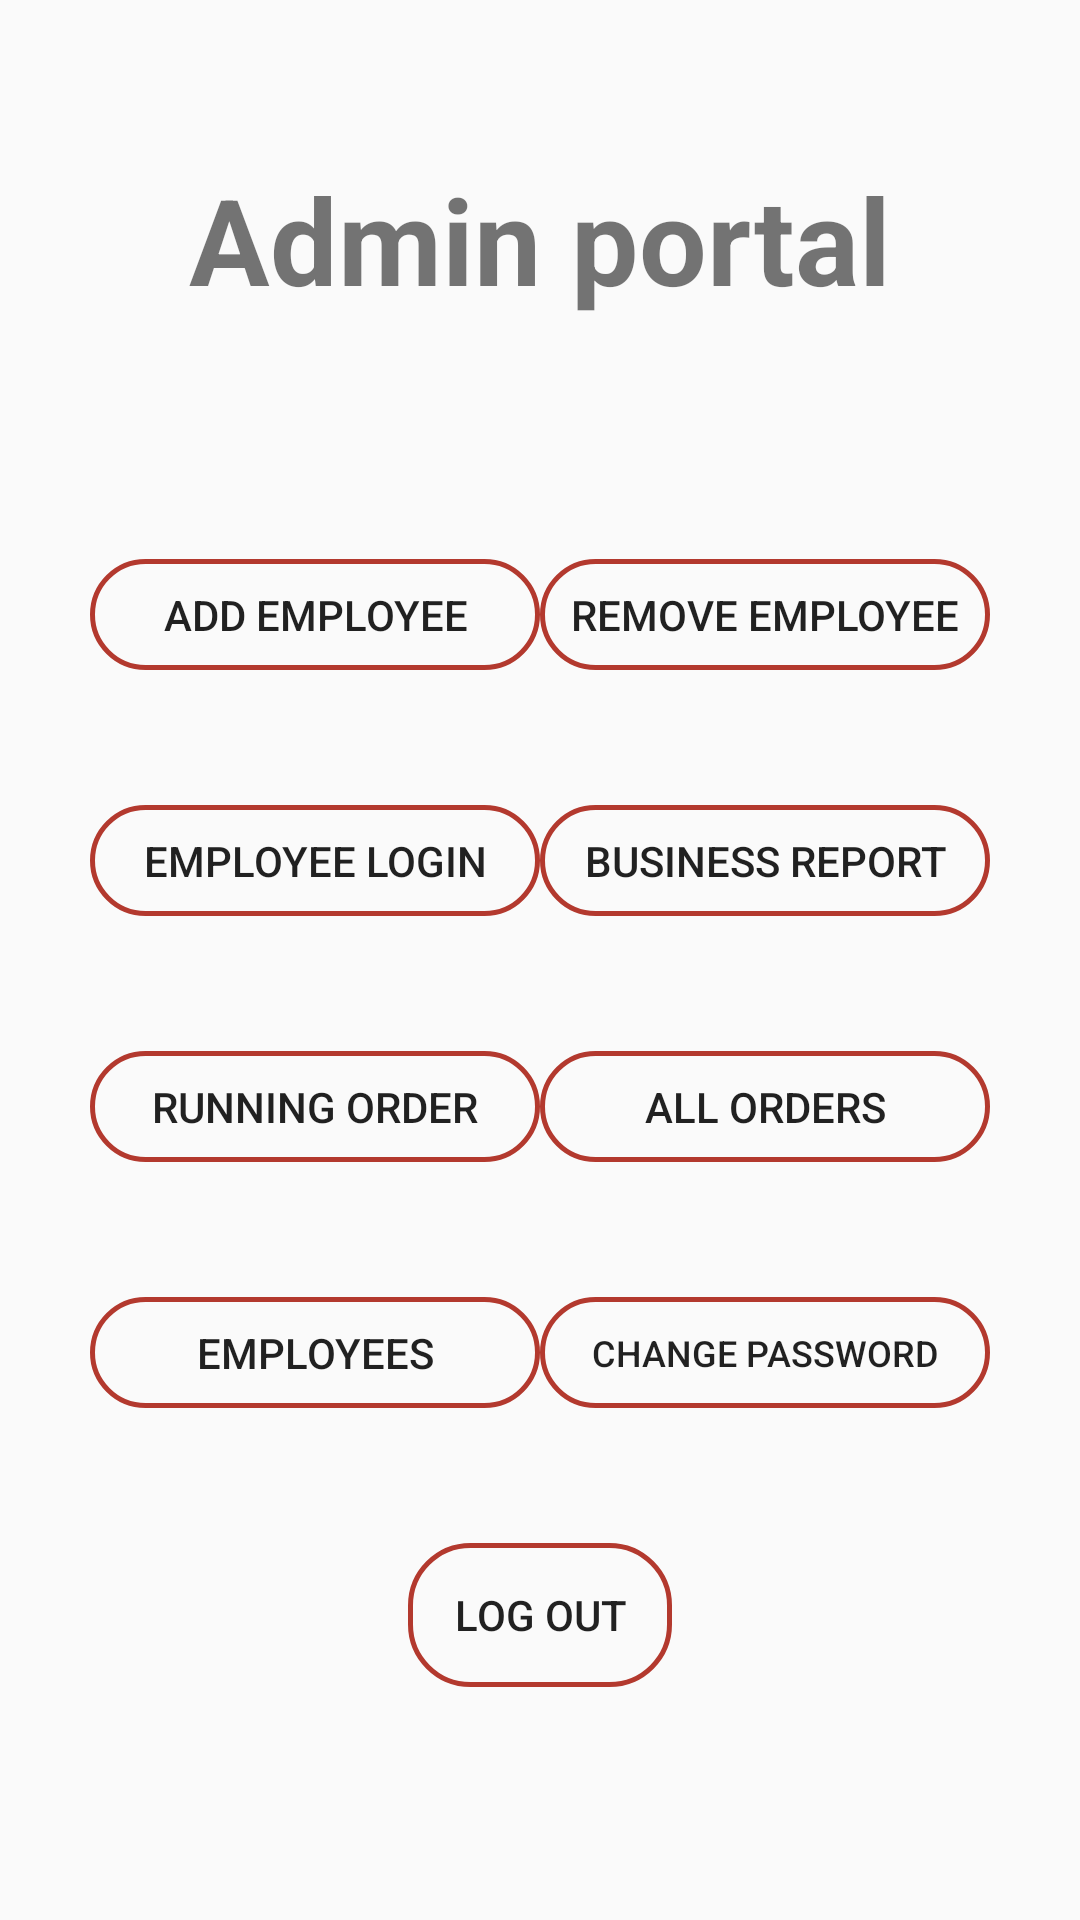

Produce the Android XML layout that renders to this screen, including the resource entries it uses.
<!-- AndroidManifest.xml: application theme AppTheme -->
<!-- res/layout/activity_admin_login.xml -->
<?xml version="1.0" encoding="utf-8"?>
<android.support.constraint.ConstraintLayout xmlns:android="http://schemas.android.com/apk/res/android"
    xmlns:app="http://schemas.android.com/apk/res-auto"
    xmlns:tools="http://schemas.android.com/tools"
    android:layout_width="match_parent"
    android:layout_height="match_parent"
    tools:context=".adminLogin">

    <Button
        android:id="@+id/add_emp"
        android:layout_width="150dp"
        android:layout_height="37dp"
        android:layout_marginStart="30dp"
        android:background="@drawable/edit_text"
        android:layout_marginTop="80dp"
        android:text="Add Employee"
        app:layout_constraintStart_toStartOf="parent"
        app:layout_constraintTop_toBottomOf="@+id/textView6" />

    <Button
        android:id="@+id/changeAdminPass"
        android:background="@drawable/edit_text"
        android:layout_width="150dp"
        android:layout_height="37dp"
        android:layout_marginTop="45dp"
        android:layout_marginEnd="30dp"
        android:text="Change Password"
        android:textSize="12dp"
        app:layout_constraintEnd_toEndOf="parent"
        app:layout_constraintTop_toBottomOf="@+id/all_ord" />

    <Button
        android:id="@+id/emp"
        android:background="@drawable/edit_text"
        android:layout_width="150dp"
        android:layout_height="37dp"
        android:layout_marginStart="30dp"
        android:layout_marginTop="45dp"
        android:text="Employees"
        app:layout_constraintStart_toStartOf="parent"
        app:layout_constraintTop_toBottomOf="@+id/run_ord" />

    <Button
        android:id="@+id/all_ord"
        android:layout_width="150dp"
        android:layout_height="37dp"
        android:layout_marginTop="45dp"
        android:layout_marginEnd="30dp"
        android:text="All Orders"
        app:layout_constraintEnd_toEndOf="parent"
        android:background="@drawable/edit_text"
        app:layout_constraintTop_toBottomOf="@+id/bus_repo" />

    <Button
        android:id="@+id/run_ord"
        android:layout_width="150dp"
        android:layout_height="37dp"
        android:layout_marginStart="30dp"
        android:layout_marginTop="45dp"
        android:text="Running Order"
        android:background="@drawable/edit_text"
        app:layout_constraintStart_toStartOf="parent"
        app:layout_constraintTop_toBottomOf="@+id/emp_login" />

    <Button
        android:id="@+id/bus_repo"
        android:layout_width="150dp"
        android:layout_height="37dp"
        android:layout_marginTop="45dp"
        android:layout_marginEnd="30dp"
        android:text="Business Report"
        android:background="@drawable/edit_text"
        app:layout_constraintEnd_toEndOf="parent"
        app:layout_constraintTop_toBottomOf="@+id/remov_emp" />

    <Button
        android:id="@+id/emp_login"
        android:layout_width="150dp"
        android:layout_height="37dp"
        android:layout_marginStart="30dp"
        android:layout_marginTop="45dp"
        android:text="Employee Login"
        android:background="@drawable/edit_text"
        app:layout_constraintStart_toStartOf="parent"
        app:layout_constraintTop_toBottomOf="@+id/add_emp" />

    <TextView
        android:id="@+id/textView6"
        android:layout_width="wrap_content"
        android:layout_height="wrap_content"
        android:layout_marginStart="61dp"
        android:layout_marginTop="53dp"
        android:layout_marginEnd="61dp"
        android:text="Admin portal"
        android:textSize="40dp"
        android:textStyle="bold"
        app:layout_constraintEnd_toEndOf="parent"
        app:layout_constraintStart_toStartOf="parent"
        app:layout_constraintTop_toTopOf="parent" />

    <Button
        android:id="@+id/remov_emp"
        android:layout_width="150dp"
        android:layout_height="37dp"
        android:layout_marginTop="80dp"
        android:layout_marginEnd="30dp"
        android:background="@drawable/edit_text"
        android:text="Remove Employee"
        app:layout_constraintEnd_toEndOf="parent"
        app:layout_constraintTop_toBottomOf="@+id/textView6" />

    <Button
        android:id="@+id/logout"
        android:layout_width="wrap_content"
        android:layout_height="wrap_content"
        android:layout_marginStart="161dp"
        android:layout_marginTop="45dp"
        android:layout_marginEnd="161dp"
        android:text="Log Out"
        app:layout_constraintEnd_toEndOf="parent"
        android:background="@drawable/edit_text"
        app:layout_constraintStart_toStartOf="parent"
        app:layout_constraintTop_toBottomOf="@+id/emp" />

</android.support.constraint.ConstraintLayout>
<!-- resources referenced by this layout -->
<resources>
  <!-- drawable edit_text (drawable) -->
  <?xml version="1.0" encoding="utf-8"?>
  <shape android:shape="rectangle"
      xmlns:android="http://schemas.android.com/apk/res/android" >
  
      <corners android:radius="20dp"/>
      <stroke android:width="1.5dp"
          android:color="#B3392E"/>
  
  </shape>
  <style name="AppTheme" parent="Theme.AppCompat.Light.NoActionBar">
          
          <item name="colorPrimary">@color/colorPrimary</item>
          <item name="colorPrimaryDark">#000000</item>
          <item name="colorAccent">@color/colorAccent</item>
      </style>
  <!-- not gathered from this repository: default colours our renderer supplied (Android Studio template values) -->
  <color name="colorPrimary">#FF6200EE</color>
  <color name="colorAccent">#FF03DAC5</color>
</resources>
